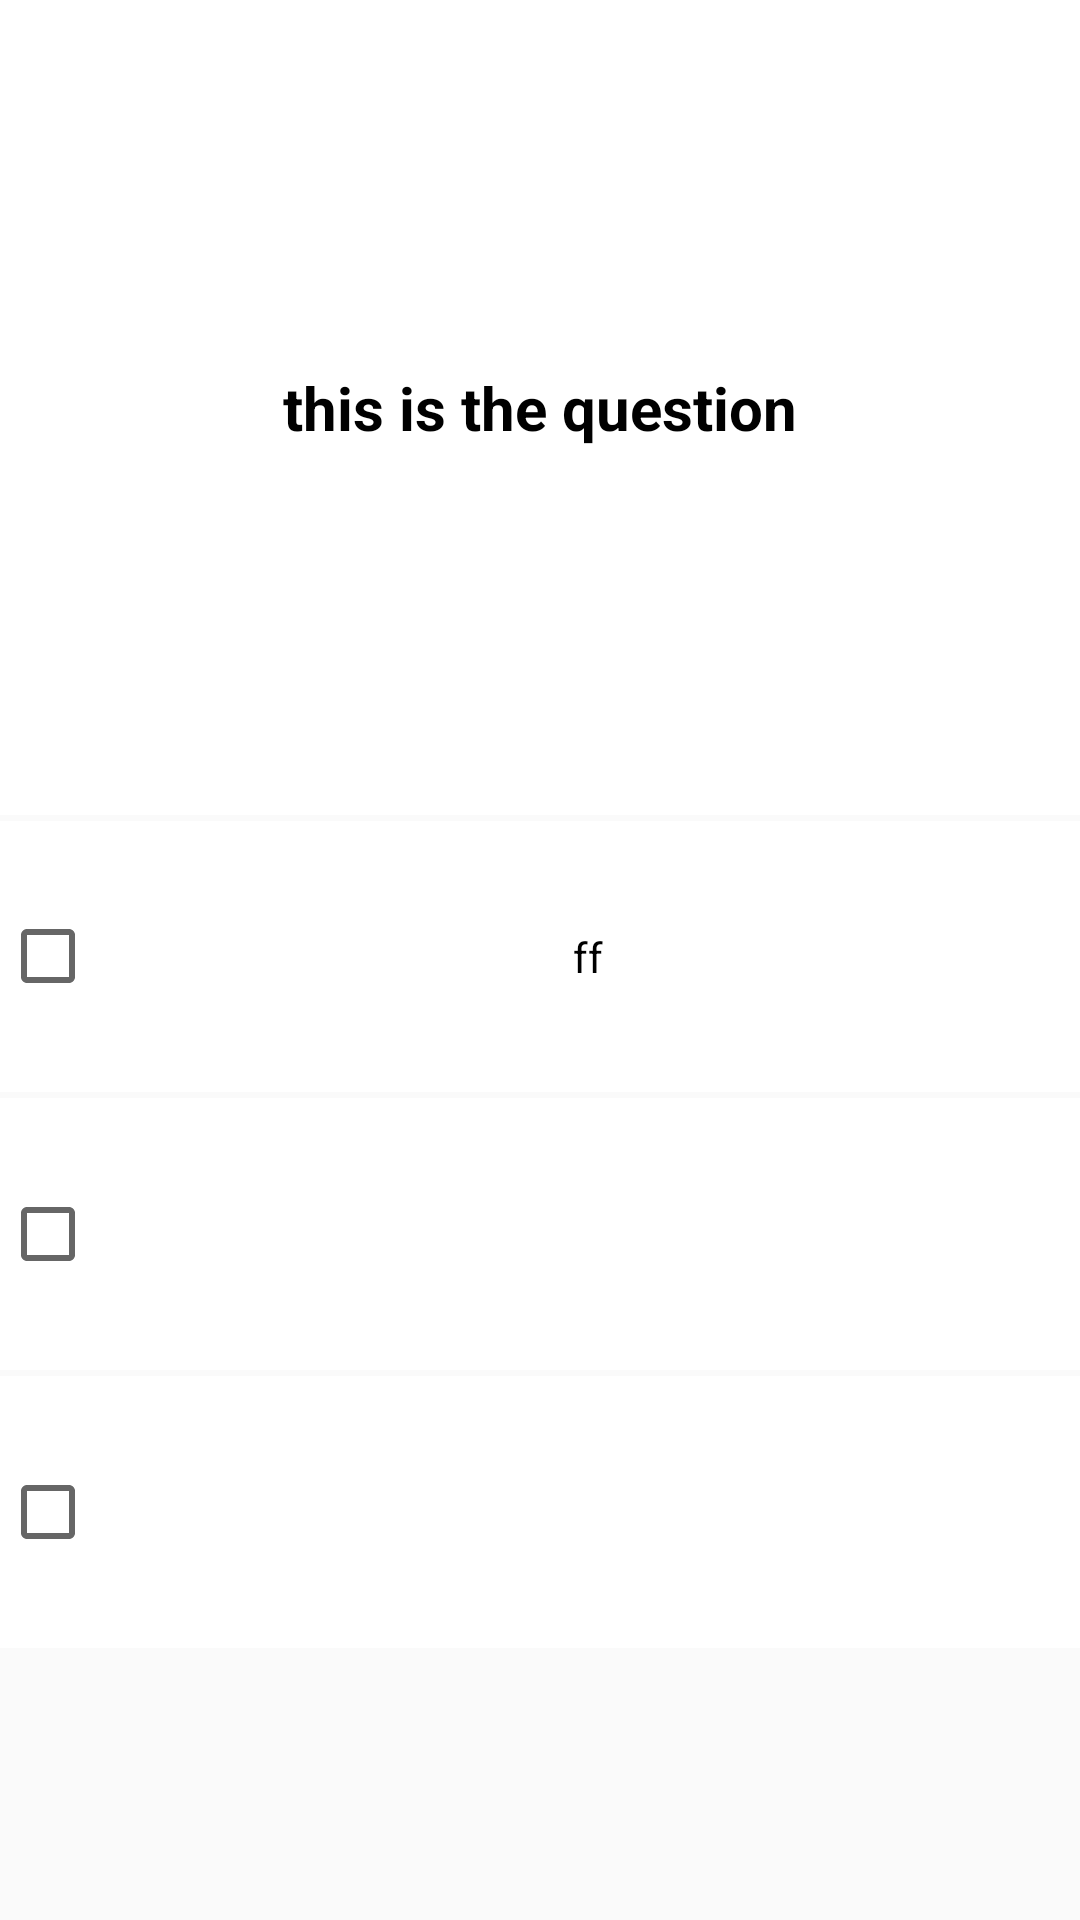

Here is an Android app screen rendered from its layout file. Give the layout XML and the strings, colors and styles it references.
<!-- AndroidManifest.xml: application theme AppTheme -->
<!-- res/layout/question_with_multiple_opt.xml -->
<?xml version="1.0" encoding="utf-8"?>
<LinearLayout xmlns:android="http://schemas.android.com/apk/res/android"
    xmlns:tools="http://schemas.android.com/tools"
    android:layout_width="match_parent"
    android:layout_height="match_parent"
    android:orientation="vertical"
    android:weightSum="7" >

    <TextView
        style="@style/question_style"
        android:id="@+id/question_tv"
        android:text="this is the question"
        android:layout_weight="3"
         />

	<CheckBox
	    android:id="@+id/option1"
	    style="@style/options_style"
	    android:text="ff" />
    
	<CheckBox 
	    android:id="@+id/option2"
	    style="@style/options_style"
	    />
	
	<CheckBox style="@style/options_style"
	    android:id="@+id/option3"
	    />

</LinearLayout>
<!-- resources referenced by this layout -->
<resources>
  <style name="options_style">
          <item name="android:checked">false</item>
  	    <item name="android:layout_width">match_parent</item>
  	    <item name="android:layout_height">0dp</item>
  	    <item name="android:layout_weight">1</item>
  	    <item name="android:layout_marginTop">2dp</item>
  	    <item name="android:background">#ffffff</item>
  	    <item name="android:textColor">#000000</item>
  	    <item name="android:gravity">center</item>
  	    
      </style>
  <style name="question_style">
          <item name="android:padding">20dp</item>
          <item name="android:layout_width">match_parent</item>
          <item name="android:layout_height">0dp</item>
          <item name="android:background">#fff</item>
          <item name="android:textColor">#000000</item>
          <item name="android:textSize">20sp</item>
          <item name="android:textStyle">bold</item>
          <item name="android:gravity">center</item>
      </style>
  <style name="AppTheme" parent="Theme.AppCompat.Light">
          
      </style>
</resources>
